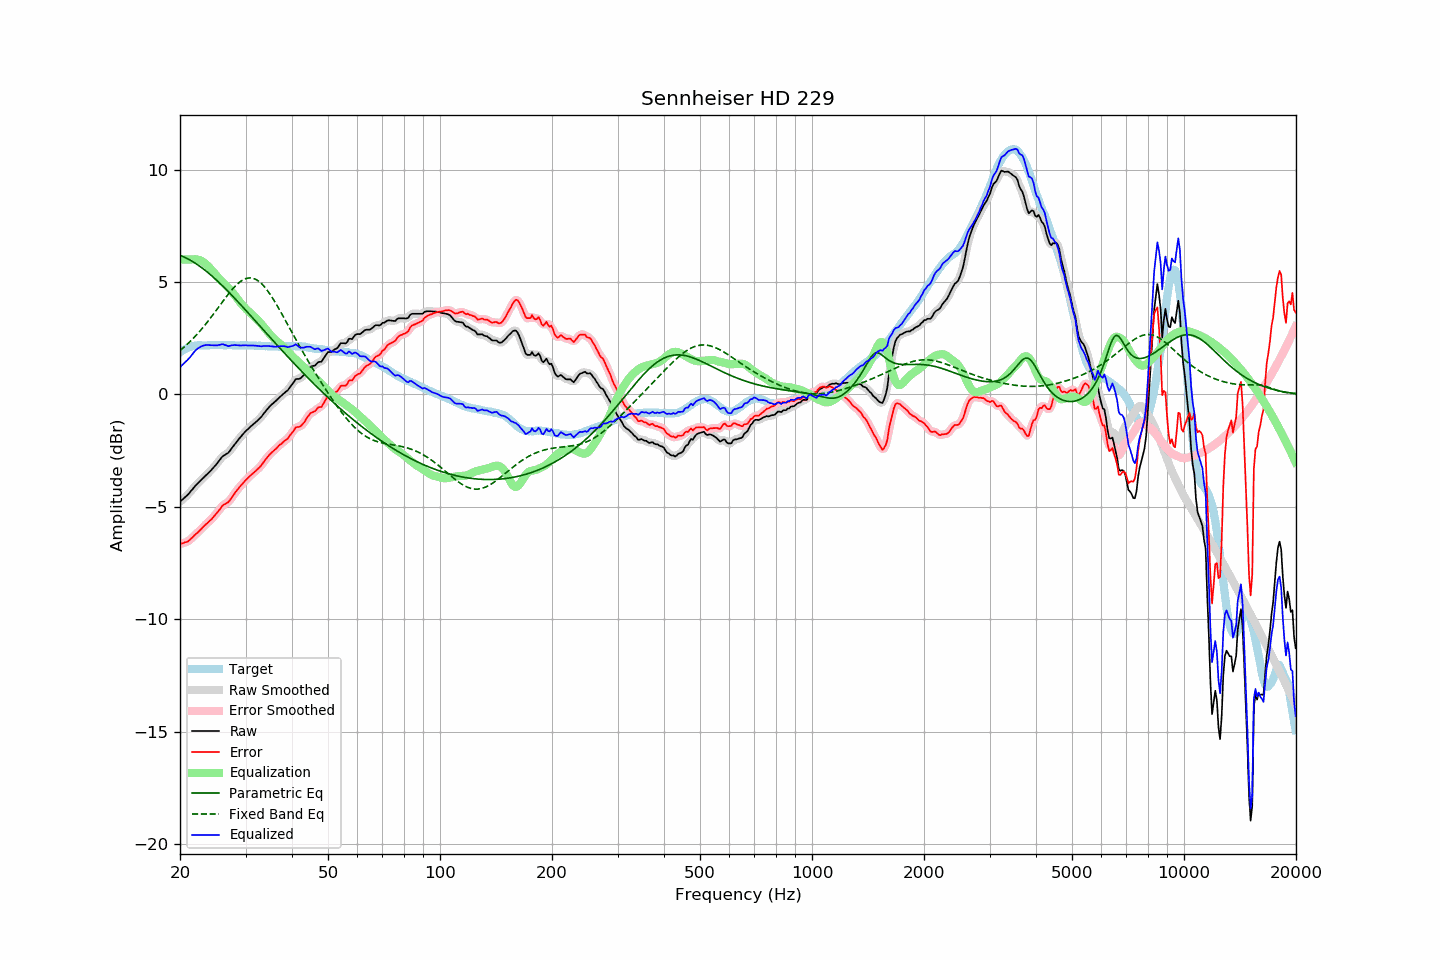

The table this chart was drawn from, first rows:
frequency, raw, error, smoothed, error_smoothed, equalization, parametric_eq, fixed_band_eq, equalized_raw, equalized_smoothed, target
20.00, -4.78, -6.65, -4.78, -6.65, 5.99, 6.18, 1.95, 1.21, 1.21, 1.87
20.20, -4.71, -6.63, -4.72, -6.63, 6.00, 6.16, 2.01, 1.29, 1.28, 1.92
20.40, -4.65, -6.62, -4.65, -6.62, 6.00, 6.13, 2.07, 1.35, 1.35, 1.97
20.61, -4.58, -6.58, -4.59, -6.59, 6.00, 6.10, 2.14, 1.42, 1.42, 2.00
20.81, -4.52, -6.57, -4.52, -6.57, 6.01, 6.06, 2.20, 1.48, 1.48, 2.05
21.02, -4.45, -6.54, -4.45, -6.53, 6.01, 6.03, 2.27, 1.56, 1.56, 2.09
21.23, -4.37, -6.48, -4.37, -6.48, 6.01, 5.99, 2.33, 1.63, 1.64, 2.11
21.44, -4.28, -6.41, -4.29, -6.41, 6.01, 5.95, 2.40, 1.72, 1.72, 2.13
21.66, -4.20, -6.35, -4.20, -6.34, 6.01, 5.91, 2.48, 1.81, 1.81, 2.15
21.87, -4.11, -6.27, -4.11, -6.27, 6.01, 5.86, 2.55, 1.90, 1.90, 2.16
22.09, -4.03, -6.21, -4.03, -6.21, 6.01, 5.82, 2.63, 1.98, 1.98, 2.18
22.31, -3.96, -6.15, -3.96, -6.14, 6.00, 5.77, 2.71, 2.04, 2.04, 2.19
22.54, -3.89, -6.08, -3.89, -6.08, 5.98, 5.72, 2.79, 2.09, 2.09, 2.19
22.76, -3.82, -6.01, -3.82, -6.00, 5.95, 5.67, 2.87, 2.13, 2.13, 2.18
22.99, -3.75, -5.93, -3.75, -5.93, 5.91, 5.61, 2.95, 2.16, 2.16, 2.17
23.22, -3.68, -5.86, -3.68, -5.86, 5.86, 5.56, 3.04, 2.18, 2.18, 2.17
23.45, -3.61, -5.79, -3.61, -5.79, 5.81, 5.50, 3.13, 2.19, 2.19, 2.17
23.69, -3.54, -5.73, -3.54, -5.72, 5.74, 5.44, 3.22, 2.20, 2.20, 2.18
23.92, -3.47, -5.65, -3.47, -5.66, 5.67, 5.38, 3.31, 2.20, 2.20, 2.18
24.16, -3.40, -5.59, -3.40, -5.59, 5.59, 5.32, 3.40, 2.19, 2.19, 2.19
24.40, -3.32, -5.52, -3.32, -5.52, 5.51, 5.26, 3.50, 2.19, 2.19, 2.20
24.65, -3.24, -5.43, -3.24, -5.44, 5.43, 5.20, 3.59, 2.19, 2.18, 2.19
24.89, -3.16, -5.35, -3.16, -5.35, 5.34, 5.13, 3.69, 2.18, 2.18, 2.19
25.14, -3.08, -5.27, -3.08, -5.27, 5.26, 5.07, 3.78, 2.18, 2.18, 2.19
25.39, -2.98, -5.18, -2.98, -5.18, 5.18, 5.00, 3.88, 2.20, 2.20, 2.20
25.65, -2.89, -5.09, -2.89, -5.08, 5.10, 4.93, 3.98, 2.21, 2.21, 2.20
25.91, -2.79, -4.98, -2.80, -5.00, 5.03, 4.86, 4.08, 2.23, 2.22, 2.19
26.16, -2.73, -4.92, -2.74, -4.92, 4.96, 4.79, 4.17, 2.23, 2.22, 2.19
26.43, -2.69, -4.88, -2.69, -4.88, 4.89, 4.72, 4.27, 2.20, 2.20, 2.19
26.69, -2.64, -4.83, -2.65, -4.84, 4.82, 4.65, 4.36, 2.18, 2.17, 2.19
26.96, -2.60, -4.80, -2.59, -4.78, 4.75, 4.58, 4.46, 2.15, 2.16, 2.20
27.23, -2.51, -4.71, -2.51, -4.71, 4.67, 4.50, 4.54, 2.16, 2.16, 2.20
27.50, -2.41, -4.61, -2.42, -4.61, 4.59, 4.43, 4.63, 2.18, 2.18, 2.20
27.77, -2.32, -4.50, -2.32, -4.51, 4.51, 4.35, 4.71, 2.19, 2.19, 2.18
28.05, -2.22, -4.40, -2.22, -4.40, 4.42, 4.28, 4.79, 2.20, 2.19, 2.18
28.33, -2.13, -4.30, -2.13, -4.31, 4.32, 4.20, 4.86, 2.19, 2.19, 2.17
28.62, -2.04, -4.22, -2.04, -4.22, 4.23, 4.13, 4.93, 2.18, 2.18, 2.17
28.90, -1.95, -4.13, -1.95, -4.13, 4.13, 4.05, 4.99, 2.18, 2.18, 2.18
29.19, -1.87, -4.04, -1.87, -4.05, 4.05, 3.97, 5.04, 2.17, 2.18, 2.17
29.48, -1.78, -3.97, -1.78, -3.96, 3.96, 3.89, 5.09, 2.18, 2.18, 2.19
29.78, -1.70, -3.88, -1.70, -3.89, 3.89, 3.82, 5.12, 2.18, 2.18, 2.18
30.08, -1.62, -3.81, -1.63, -3.81, 3.81, 3.74, 5.15, 2.19, 2.18, 2.19
30.38, -1.56, -3.74, -1.56, -3.74, 3.74, 3.66, 5.17, 2.18, 2.18, 2.18
30.68, -1.49, -3.67, -1.49, -3.67, 3.67, 3.58, 5.18, 2.18, 2.18, 2.18
30.99, -1.42, -3.60, -1.43, -3.60, 3.60, 3.50, 5.18, 2.18, 2.18, 2.17
31.30, -1.36, -3.54, -1.36, -3.54, 3.54, 3.42, 5.17, 2.18, 2.18, 2.17
31.61, -1.30, -3.47, -1.30, -3.47, 3.48, 3.34, 5.15, 2.17, 2.17, 2.17
31.93, -1.24, -3.41, -1.24, -3.41, 3.41, 3.26, 5.12, 2.17, 2.17, 2.17
32.24, -1.18, -3.34, -1.18, -3.35, 3.34, 3.18, 5.08, 2.16, 2.16, 2.16
32.57, -1.11, -3.28, -1.11, -3.28, 3.27, 3.10, 5.03, 2.15, 2.15, 2.17
32.89, -1.04, -3.21, -1.04, -3.20, 3.19, 3.02, 4.97, 2.14, 2.15, 2.17
33.22, -0.96, -3.12, -0.96, -3.11, 3.10, 2.94, 4.91, 2.14, 2.15, 2.15
33.55, -0.86, -3.01, -0.86, -3.02, 3.01, 2.86, 4.83, 2.15, 2.15, 2.15
33.89, -0.77, -2.91, -0.77, -2.92, 2.93, 2.78, 4.75, 2.15, 2.15, 2.14
34.23, -0.68, -2.83, -0.68, -2.83, 2.84, 2.70, 4.66, 2.16, 2.16, 2.15
34.57, -0.60, -2.74, -0.60, -2.74, 2.75, 2.62, 4.56, 2.15, 2.15, 2.14
34.92, -0.52, -2.66, -0.52, -2.66, 2.67, 2.54, 4.46, 2.15, 2.15, 2.14
35.27, -0.45, -2.59, -0.46, -2.59, 2.59, 2.46, 4.35, 2.14, 2.14, 2.13
35.62, -0.39, -2.52, -0.39, -2.52, 2.52, 2.39, 4.24, 2.13, 2.13, 2.13
35.97, -0.33, -2.46, -0.33, -2.46, 2.45, 2.31, 4.12, 2.12, 2.12, 2.13
... 635 more rows
